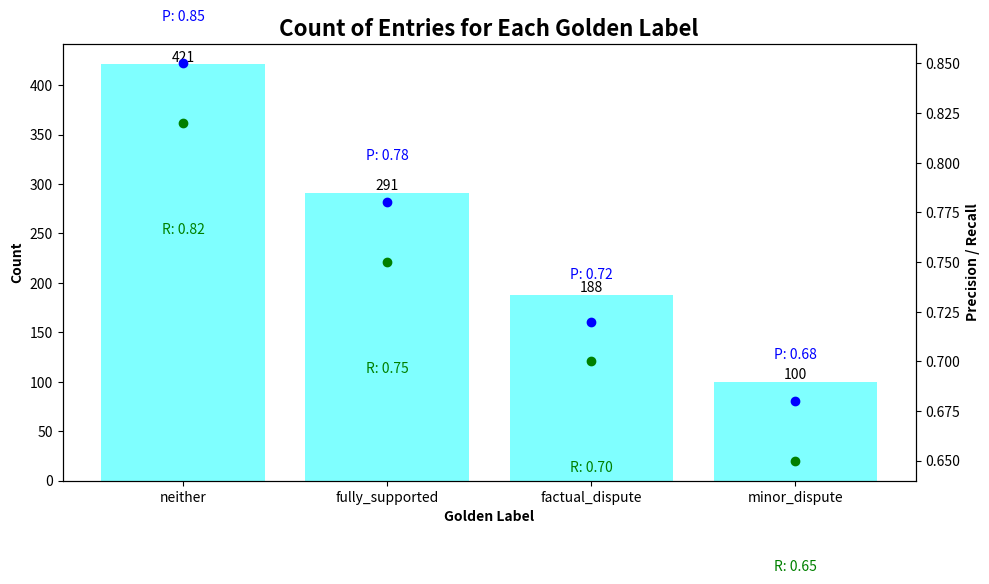

Write Python code to recreate this figure.
import matplotlib.pyplot as plt
import pandas as pd
import numpy as np

# Create fake data
np.random.seed(42)  # For reproducibility

# Create sample DataFrame with fake golden labels
sample_size = 1000
labels = ['neither', 'fully_supported', 'factual_dispute', 'minor_dispute']
items_new = pd.DataFrame({
    'golden_label': np.random.choice(labels, size=sample_size, p=[0.4, 0.3, 0.2, 0.1])
})

# Create fake precision and recall metrics
precision_metrics = {
    'neither': 0.85,
    'fully_supported': 0.78,
    'factual_dispute': 0.72,
    'minor_dispute': 0.68
}

recall_metrics = {
    'neither': 0.82,
    'fully_supported': 0.75,
    'factual_dispute': 0.70,
    'minor_dispute': 0.65
}

# Step 1: Determine the count of occurrences for each label
label_counts = items_new['golden_label'].value_counts()

# Enlarge the plot size
fig, ax1 = plt.subplots(figsize=(10, 6))

# Create bars for the count of occurrences for each label
bars = ax1.bar(label_counts.index, label_counts.values, color='cyan', alpha=0.5)

# Embed numerical values for the counts of each bar
for bar in bars:
    height = bar.get_height()
    ax1.text(bar.get_x() + bar.get_width() / 2, height, str(int(height)), ha='center', va='bottom')

# Assign labels and a title
ax1.set_xlabel('Golden Label', fontweight='bold')
ax1.set_ylabel('Count', fontweight='bold')
ax1.set_title('Count of Entries for Each Golden Label', fontweight='bold', fontsize=16)

# Incorporate a second y-axis to illustrate precision and recall metrics
ax2 = ax1.twinx()

# Plot precision metrics and add text labels
for label, precision in precision_metrics.items():
    ax2.plot([label], [precision], marker='o', color='blue')
    ax2.text(label, precision + 0.02, f'P: {precision:.2f}', ha='center', va='bottom', color='blue', fontsize=10)

# Plot recall metrics and add text labels
for label, recall in recall_metrics.items():
    ax2.plot([label], [recall], marker='o', color='green')
    ax2.text(label, recall - 0.05, f'R: {recall:.2f}', ha='center', va='top', color='green', fontsize=10)

# Embed labels for the precision/recall axis
ax2.set_ylabel('Precision / Recall', fontweight='bold')
ax2.tick_params(axis='y', labelcolor='black')

plt.tight_layout()
plt.show()
